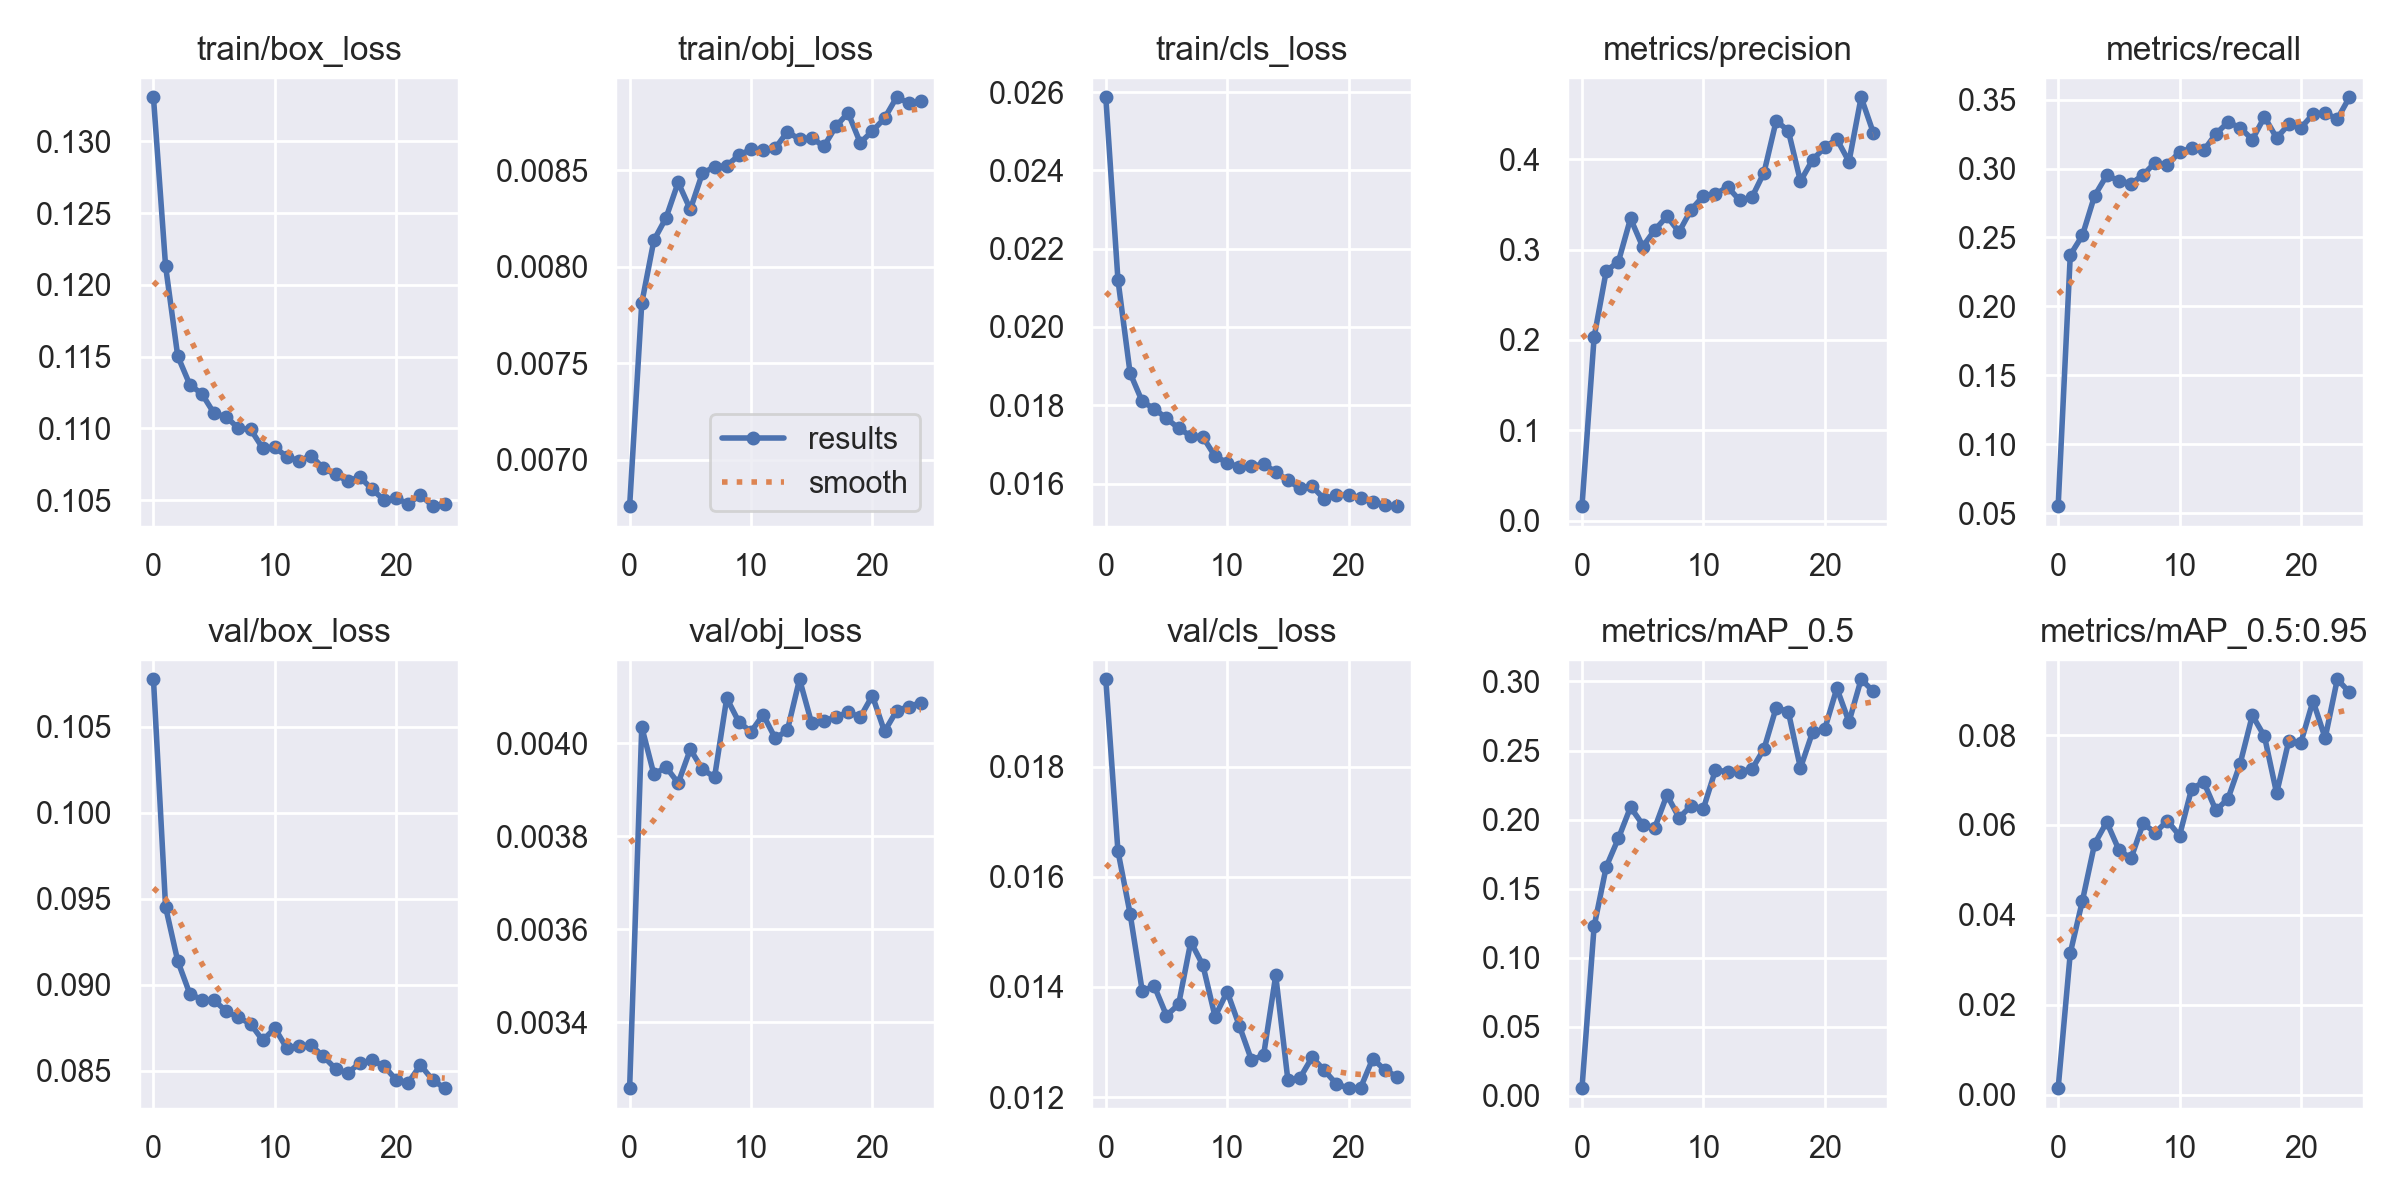

Values plotted in this chart, from the file beside it:
epoch, train/box_loss, train/obj_loss, train/cls_loss, metrics/precision, metrics/recall, metrics/mAP_0.5, metrics/mAP_0.5:0.95, val/box_loss, val/obj_loss, val/cls_loss, x/lr0, x/lr1, x/lr2
0, 0.1331, 0.006761, 0.02587, 0.01604, 0.05509, 0.005428, 0.001413, 0.1078, 0.003259, 0.01959, 0.07001, 0.003332, 0.003332
1, 0.1213, 0.007812, 0.02121, 0.203, 0.2373, 0.1226, 0.0315, 0.09453, 0.004034, 0.01647, 0.03975, 0.006402, 0.006402
2, 0.115, 0.008138, 0.01883, 0.2765, 0.2515, 0.1658, 0.04312, 0.09139, 0.003933, 0.01533, 0.009217, 0.009207, 0.009207
3, 0.113, 0.008254, 0.0181, 0.2866, 0.2802, 0.1864, 0.05576, 0.08947, 0.003948, 0.01393, 0.008812, 0.008812, 0.008812
4, 0.1124, 0.008438, 0.01791, 0.3344, 0.295, 0.2089, 0.06064, 0.08914, 0.003914, 0.01401, 0.008812, 0.008812, 0.008812
5, 0.111, 0.008297, 0.01767, 0.3032, 0.2913, 0.1963, 0.05447, 0.08909, 0.003986, 0.01348, 0.008416, 0.008416, 0.008416
6, 0.1108, 0.008486, 0.01741, 0.3218, 0.2889, 0.194, 0.05253, 0.08847, 0.003943, 0.01368, 0.00802, 0.00802, 0.00802
7, 0.11, 0.008517, 0.01722, 0.3367, 0.2955, 0.2179, 0.06031, 0.0881, 0.003927, 0.01482, 0.007624, 0.007624, 0.007624
8, 0.1099, 0.008524, 0.01719, 0.3196, 0.3044, 0.2013, 0.05828, 0.08773, 0.004096, 0.0144, 0.007228, 0.007228, 0.007228
9, 0.1086, 0.008578, 0.0167, 0.3443, 0.3023, 0.21, 0.06093, 0.08677, 0.004045, 0.01346, 0.006832, 0.006832, 0.006832
10, 0.1087, 0.008609, 0.01654, 0.3594, 0.3123, 0.2079, 0.0576, 0.08748, 0.004024, 0.01391, 0.006436, 0.006436, 0.006436
11, 0.108, 0.008605, 0.01642, 0.3614, 0.3146, 0.236, 0.06808, 0.0863, 0.004061, 0.0133, 0.00604, 0.00604, 0.00604
12, 0.1077, 0.008614, 0.01644, 0.3693, 0.3132, 0.2345, 0.06951, 0.08646, 0.00401, 0.01268, 0.005644, 0.005644, 0.005644
13, 0.1081, 0.0087, 0.0165, 0.3545, 0.3252, 0.2348, 0.06323, 0.08647, 0.004027, 0.01276, 0.005248, 0.005248, 0.005248
14, 0.1072, 0.00866, 0.0163, 0.3579, 0.3337, 0.2364, 0.06586, 0.08584, 0.004137, 0.01421, 0.004852, 0.004852, 0.004852
15, 0.1068, 0.008669, 0.01608, 0.3853, 0.3296, 0.2512, 0.07366, 0.08512, 0.004042, 0.01231, 0.004456, 0.004456, 0.004456
16, 0.1063, 0.008623, 0.01588, 0.4425, 0.321, 0.281, 0.08438, 0.08486, 0.004048, 0.01235, 0.00406, 0.00406, 0.00406
17, 0.1066, 0.008728, 0.01593, 0.4316, 0.3376, 0.2782, 0.07971, 0.08546, 0.004055, 0.01272, 0.003664, 0.003664, 0.003664
18, 0.1058, 0.008797, 0.0156, 0.3756, 0.3222, 0.2373, 0.06704, 0.0856, 0.004067, 0.01249, 0.003268, 0.003268, 0.003268
19, 0.105, 0.008643, 0.01571, 0.3994, 0.332, 0.2633, 0.07868, 0.08528, 0.004055, 0.01224, 0.002872, 0.002872, 0.002872
20, 0.1051, 0.008703, 0.01572, 0.4131, 0.3296, 0.2655, 0.07831, 0.08447, 0.004102, 0.01216, 0.002476, 0.002476, 0.002476
21, 0.1047, 0.008769, 0.01563, 0.4223, 0.3394, 0.2951, 0.0876, 0.08432, 0.004025, 0.01217, 0.00208, 0.00208, 0.00208
22, 0.1054, 0.008878, 0.01553, 0.3973, 0.3404, 0.2707, 0.07932, 0.08533, 0.004069, 0.0127, 0.001684, 0.001684, 0.001684
23, 0.1046, 0.008849, 0.01545, 0.4686, 0.3359, 0.3016, 0.09241, 0.08447, 0.004078, 0.01249, 0.001288, 0.001288, 0.001288
24, 0.1047, 0.008859, 0.01542, 0.4295, 0.3517, 0.2929, 0.08951, 0.08399, 0.004087, 0.01237, 0.000892, 0.000892, 0.000892
